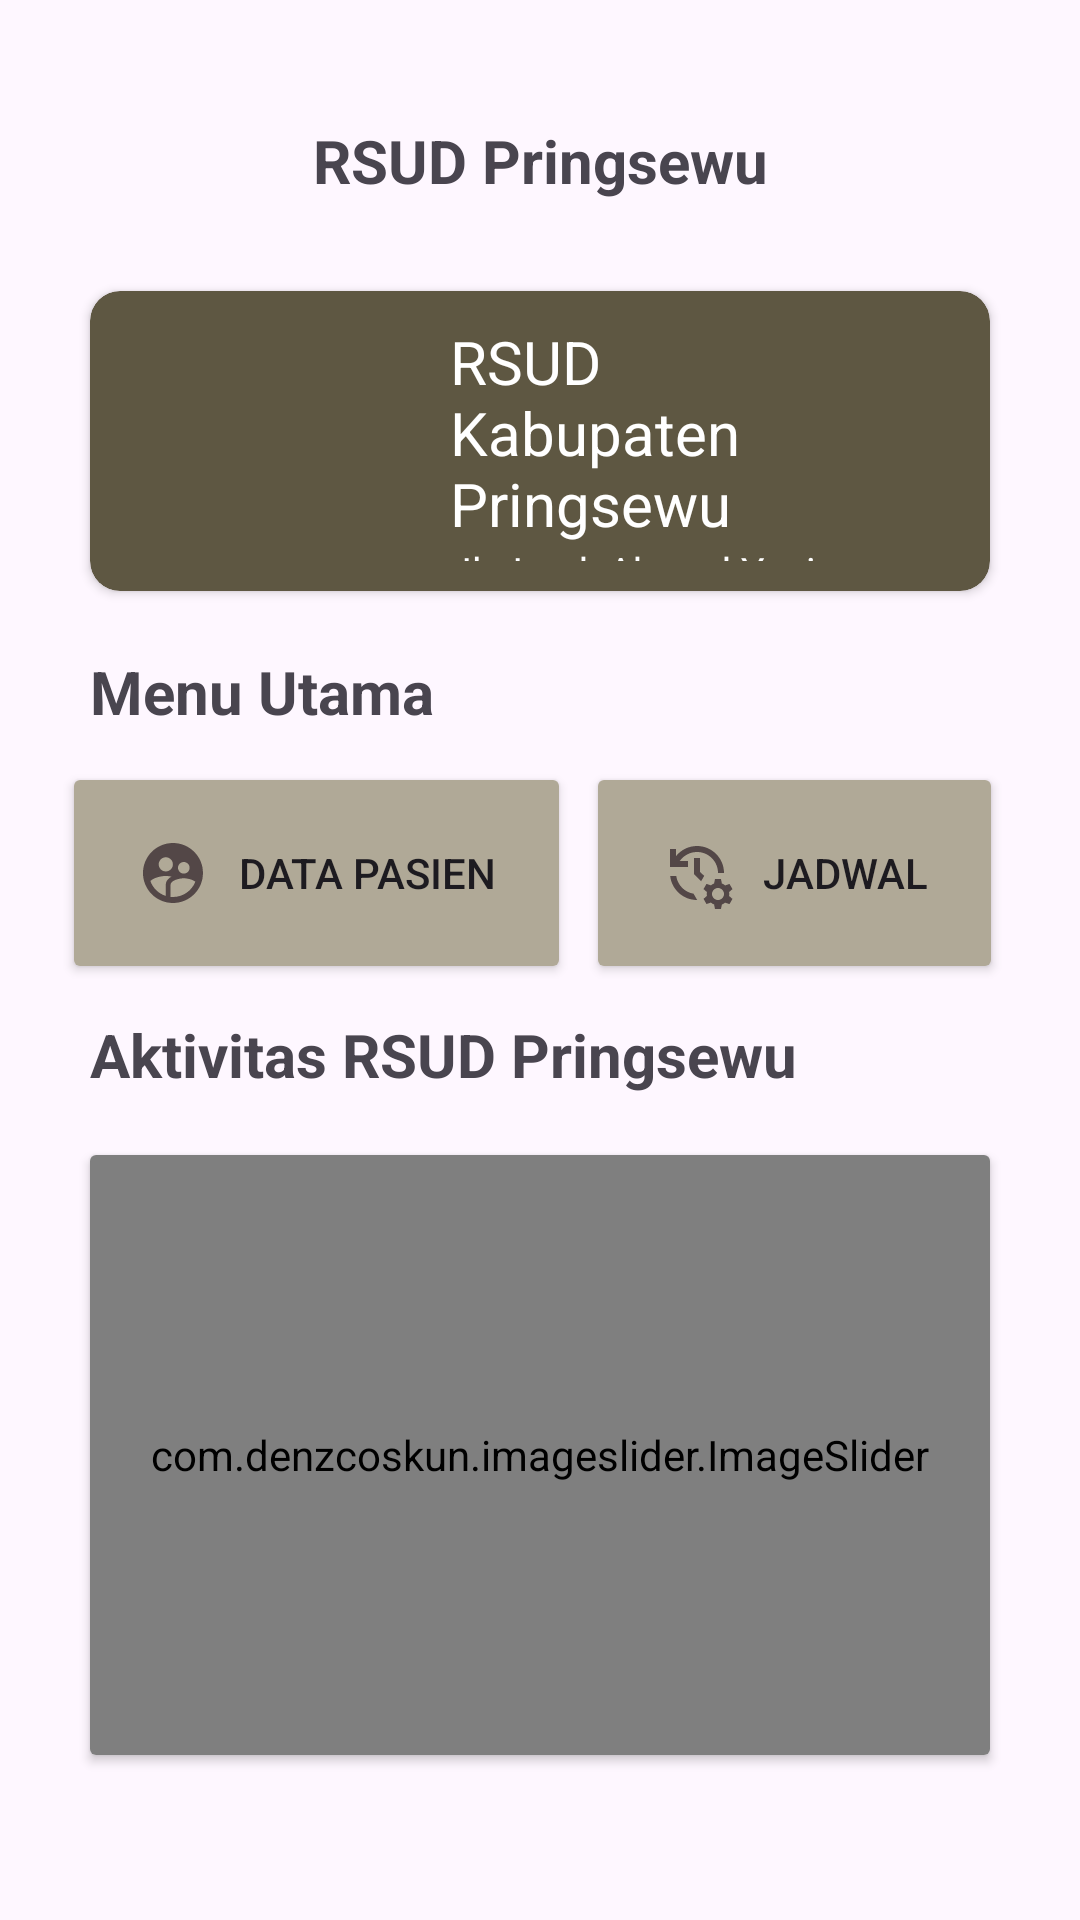

Here is an Android app screen rendered from its layout file. Give the layout XML and the strings, colors and styles it references.
<!-- AndroidManifest.xml: application theme Theme.ProjectIndividu -->
<!-- res/layout/activity_home.xml -->
<?xml version="1.0" encoding="utf-8"?>
<LinearLayout xmlns:android="http://schemas.android.com/apk/res/android"
    xmlns:app="http://schemas.android.com/apk/res-auto"
    xmlns:tools="http://schemas.android.com/tools"
    android:layout_width="match_parent"
    android:layout_height="match_parent"
    android:orientation="vertical"
    android:padding="20dp"
    tools:context=".HomeActivity">

    <TextView
        android:layout_width="match_parent"
        android:layout_height="wrap_content"
        android:text="RSUD Pringsewu"
        android:gravity="center"
        android:textSize="20dp"
        android:textStyle="bold"
        android:layout_margin="20dp" />
    <androidx.cardview.widget.CardView
        android:layout_width="match_parent"
        android:layout_height="wrap_content"
        android:clickable="true"
        app:cardCornerRadius="10dp"
        android:layout_margin="10dp"
        android:backgroundTint="#5e5742" >
        <LinearLayout
            android:layout_width="match_parent"
            android:layout_height="wrap_content"
            android:orientation="horizontal"
            android:padding="10dp"
            android:layout_marginHorizontal="20dp" >
            <ImageView
                android:layout_width="80dp"
                android:layout_height="80dp"
                android:src="@drawable/hospital" />
            <RelativeLayout
                android:layout_width="match_parent"
                android:layout_height="match_parent">
                <LinearLayout
                    android:layout_width="wrap_content"
                    android:layout_height="wrap_content"
                    android:orientation="vertical"
                    android:layout_centerInParent="true"
                    android:layout_alignParentLeft="true">
                    <TextView
                        android:layout_width="wrap_content"
                        android:layout_height="wrap_content"
                        android:text="RSUD Kabupaten Pringsewu"
                        android:textColor="#ffffff"
                        android:textSize="20dp"
                        android:layout_marginLeft="10dp"/>
                    <TextView
                        android:layout_width="wrap_content"
                        android:layout_height="wrap_content"
                        android:text="Jl. Jend. Ahmad Yani, Pajar Agung, Kec. Pringsewu, Kabupaten Pringsewu, Lampung 35376"
                        android:textColor="#ffffff"
                        android:textSize="13dp"
                        android:layout_marginLeft="10dp"/>
                </LinearLayout>
            </RelativeLayout>
        </LinearLayout>
    </androidx.cardview.widget.CardView>

    <TextView
        android:layout_width="wrap_content"
        android:layout_height="wrap_content"
        android:text="Menu Utama"
        android:textSize="20dp"
        android:textStyle="bold"
        android:layout_margin="10dp" />
    <LinearLayout
        android:layout_width="match_parent"
        android:layout_height="wrap_content"
        android:orientation="horizontal"
        android:gravity="center_horizontal">
        <Button
            android:layout_width="wrap_content"
            android:layout_height="wrap_content"
            android:id="@+id/data_pasien"
            android:text="Data Pasien"
            android:padding="25dp"
            android:drawableLeft="@drawable/menu_data_pasien"
            android:drawablePadding="10dp"
            android:layout_marginRight="5dp"
            android:backgroundTint="#b0a997" />
        <Button
            android:layout_width="wrap_content"
            android:layout_height="wrap_content"
            android:id="@+id/jadwal"
            android:text="Jadwal"
            android:padding="25dp"
            android:drawableLeft="@drawable/menu_jadwal"
            android:drawablePadding="10dp"
            android:layout_marginRight="5dp"
            android:backgroundTint="#b0a997" />
    </LinearLayout>
    <TextView
        android:layout_width="wrap_content"
        android:layout_height="wrap_content"
        android:text="Aktivitas RSUD Pringsewu"
        android:textSize="20dp"
        android:textStyle="bold"
        android:layout_margin="10dp" />

    <androidx.cardview.widget.CardView
        android:layout_width="match_parent"
        android:layout_height="wrap_content"
        android:layout_margin="10dp"
        app:layout_constraintStart_toStartOf="parent"
        app:layout_constraintTop_toTopOf="parent"
        app:layout_constraintEnd_toEndOf="parent">
        <LinearLayout
            android:layout_width="match_parent"
            android:layout_height="wrap_content">
            <com.denzcoskun.imageslider.ImageSlider
                android:layout_width="match_parent"
                android:layout_height="200dp"
                app:iss_period="1000"
                app:iss_corner_radius="20"
                app:iss_auto_cycle="true"
                app:iss_delay="1000"
                app:iss_title_background="@color/purple_500"
                android:id="@+id/imageSlider"/>
        </LinearLayout>
    </androidx.cardview.widget.CardView>
</LinearLayout>
<!-- resources referenced by this layout -->
<resources>
  <!-- drawable hospital: png bitmap (mipmap-hdpi, 3096 bytes) -->
  <!-- drawable menu_data_pasien (drawable) -->
  <vector android:height="24dp" android:tint="#534747"
      android:viewportHeight="24" android:viewportWidth="24"
      android:width="24dp" xmlns:android="http://schemas.android.com/apk/res/android">
      <path android:fillColor="@android:color/white" android:pathData="M11.99,2c-5.52,0 -10,4.48 -10,10s4.48,10 10,10 10,-4.48 10,-10 -4.48,-10 -10,-10zM15.6,8.34c1.07,0 1.93,0.86 1.93,1.93 0,1.07 -0.86,1.93 -1.93,1.93 -1.07,0 -1.93,-0.86 -1.93,-1.93 -0.01,-1.07 0.86,-1.93 1.93,-1.93zM9.6,6.76c1.3,0 2.36,1.06 2.36,2.36 0,1.3 -1.06,2.36 -2.36,2.36s-2.36,-1.06 -2.36,-2.36c0,-1.31 1.05,-2.36 2.36,-2.36zM9.6,15.89v3.75c-2.4,-0.75 -4.3,-2.6 -5.14,-4.96 1.05,-1.12 3.67,-1.69 5.14,-1.69 0.53,0 1.2,0.08 1.9,0.22 -1.64,0.87 -1.9,2.02 -1.9,2.68zM11.99,20c-0.27,0 -0.53,-0.01 -0.79,-0.04v-4.07c0,-1.42 2.94,-2.13 4.4,-2.13 1.07,0 2.92,0.39 3.84,1.15 -1.17,2.97 -4.06,5.09 -7.45,5.09z"/>
  </vector>
  <!-- drawable menu_jadwal (drawable) -->
  <vector android:height="24dp" android:tint="#534747"
      android:viewportHeight="24" android:viewportWidth="24"
      android:width="24dp" xmlns:android="http://schemas.android.com/apk/res/android">
      <path android:fillColor="@android:color/white" android:pathData="M22.69,18.37l1.14,-1l-1,-1.73l-1.45,0.49c-0.32,-0.27 -0.68,-0.48 -1.08,-0.63L20,14h-2l-0.3,1.49c-0.4,0.15 -0.76,0.36 -1.08,0.63l-1.45,-0.49l-1,1.73l1.14,1c-0.08,0.5 -0.08,0.76 0,1.26l-1.14,1l1,1.73l1.45,-0.49c0.32,0.27 0.68,0.48 1.08,0.63L18,24h2l0.3,-1.49c0.4,-0.15 0.76,-0.36 1.08,-0.63l1.45,0.49l1,-1.73l-1.14,-1C22.77,19.13 22.77,18.87 22.69,18.37zM19,21c-1.1,0 -2,-0.9 -2,-2s0.9,-2 2,-2s2,0.9 2,2S20.1,21 19,21zM11,7v5.41l2.36,2.36l1.04,-1.79L13,11.59V7H11zM21,12c0,-4.97 -4.03,-9 -9,-9C9.17,3 6.65,4.32 5,6.36V4H3v6h6V8H6.26C7.53,6.19 9.63,5 12,5c3.86,0 7,3.14 7,7H21zM10.86,18.91C7.87,18.42 5.51,16.01 5.08,13H3.06c0.5,4.5 4.31,8 8.94,8c0.02,0 0.05,0 0.07,0L10.86,18.91z"/>
  </vector>
  <style name="Theme.ProjectIndividu" parent="Base.Theme.ProjectIndividu" />
  <style name="Base.Theme.ProjectIndividu" parent="Theme.Material3.DayNight.NoActionBar">
          
          
      </style>
  <!-- not gathered from this repository: default colours our renderer supplied (Android Studio template values) -->
  <color name="purple_500">#FF6200EE</color>
</resources>
